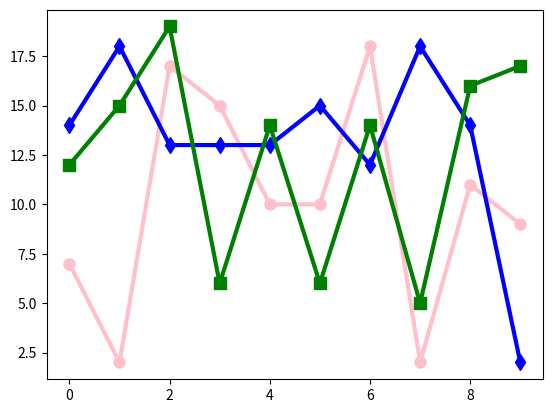

Source code (Python):
import matplotlib.pyplot as plt
import numpy as np

data = [
    np.random.randint(1, 20, 10),
    np.random.randint(1, 20, 10),
    np.random.randint(1, 20, 10)]

print(data)
print(len(data))

for i in range(len(data)):
    plt.plot(data[i],
             label=['A', 'B', 'C'][i],
             marker=['o', 'd', 's'][i],
             markersize=8,
             color=['pink', 'b', 'g'][i],
             lw=3)
    plt.show()
